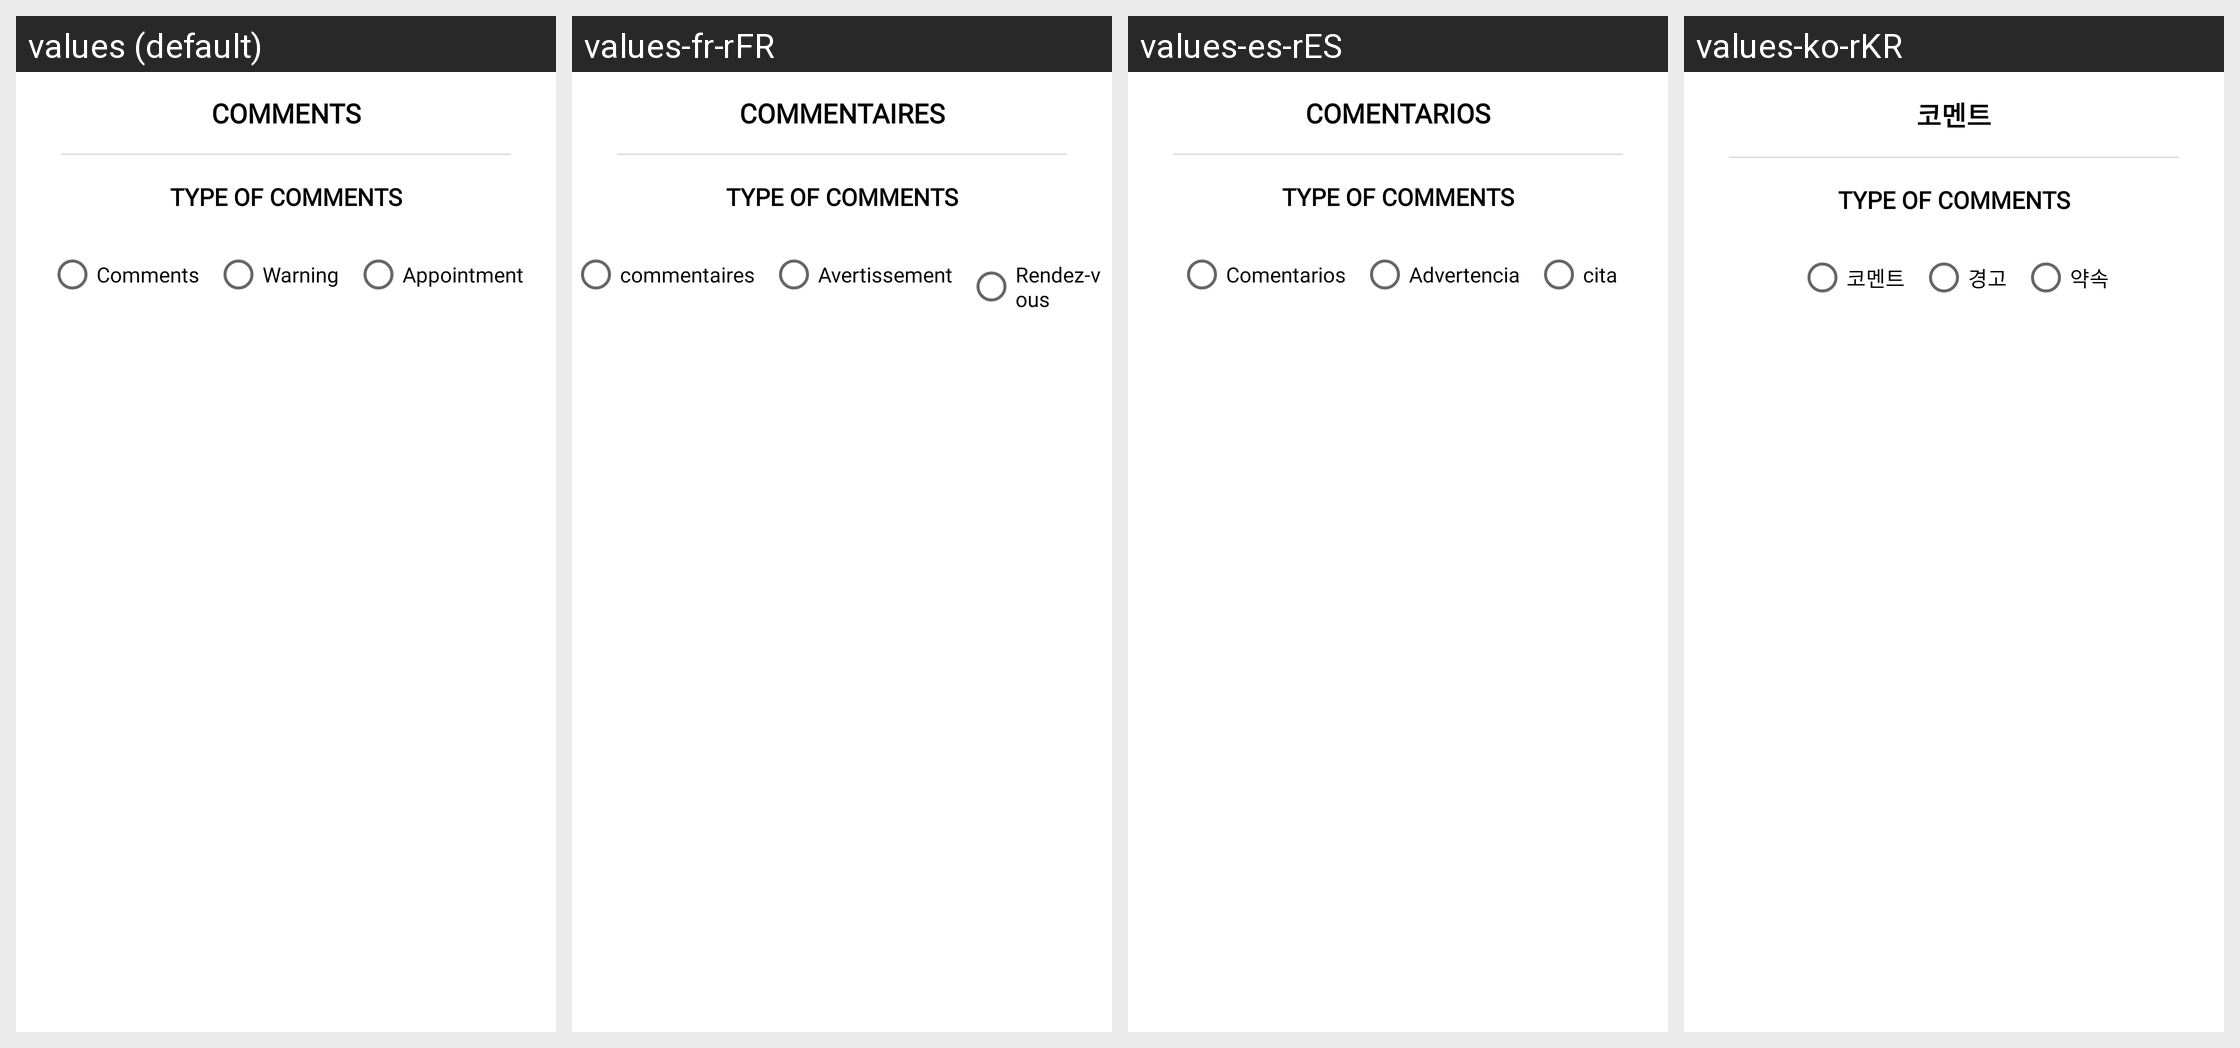

Here is an Android app screen in its default locale and in the app's own translations. Write out the translated-string differences for the strings that appear on this screen.
Android screen res/layout/activity_bottom_sheet5.xml rendered under 4 locales, left to right: values (default), values-fr-rFR, values-es-rES, values-ko-rKR. Device: Nexus 5 (rendered at 1080×1920; each locale shown at half size, 540×960, under a caption strip naming it); theme AppTheme.
Other locales in the repository, not shown: values-ar-rAE, values-de-rDE, values-ja-rJP, values-pt-rPT, values-th-rTH, values-zh-rCN.
Strings drawn on this screen, with the default value and each locale's value (text and hints the layout hard-codes, and strings that could not be matched under every locale, appear in the picture but are not listed):

comments
  values: Comments
  values-fr-rFR: commentaires
  values-es-rES: Comentarios
  values-ko-rKR: 코멘트

warning
  values: Warning
  values-fr-rFR: Avertissement
  values-es-rES: Advertencia
  values-ko-rKR: 경고

appointment
  values: Appointment
  values-fr-rFR: Rendez-vous
  values-es-rES: cita
  values-ko-rKR: 약속
